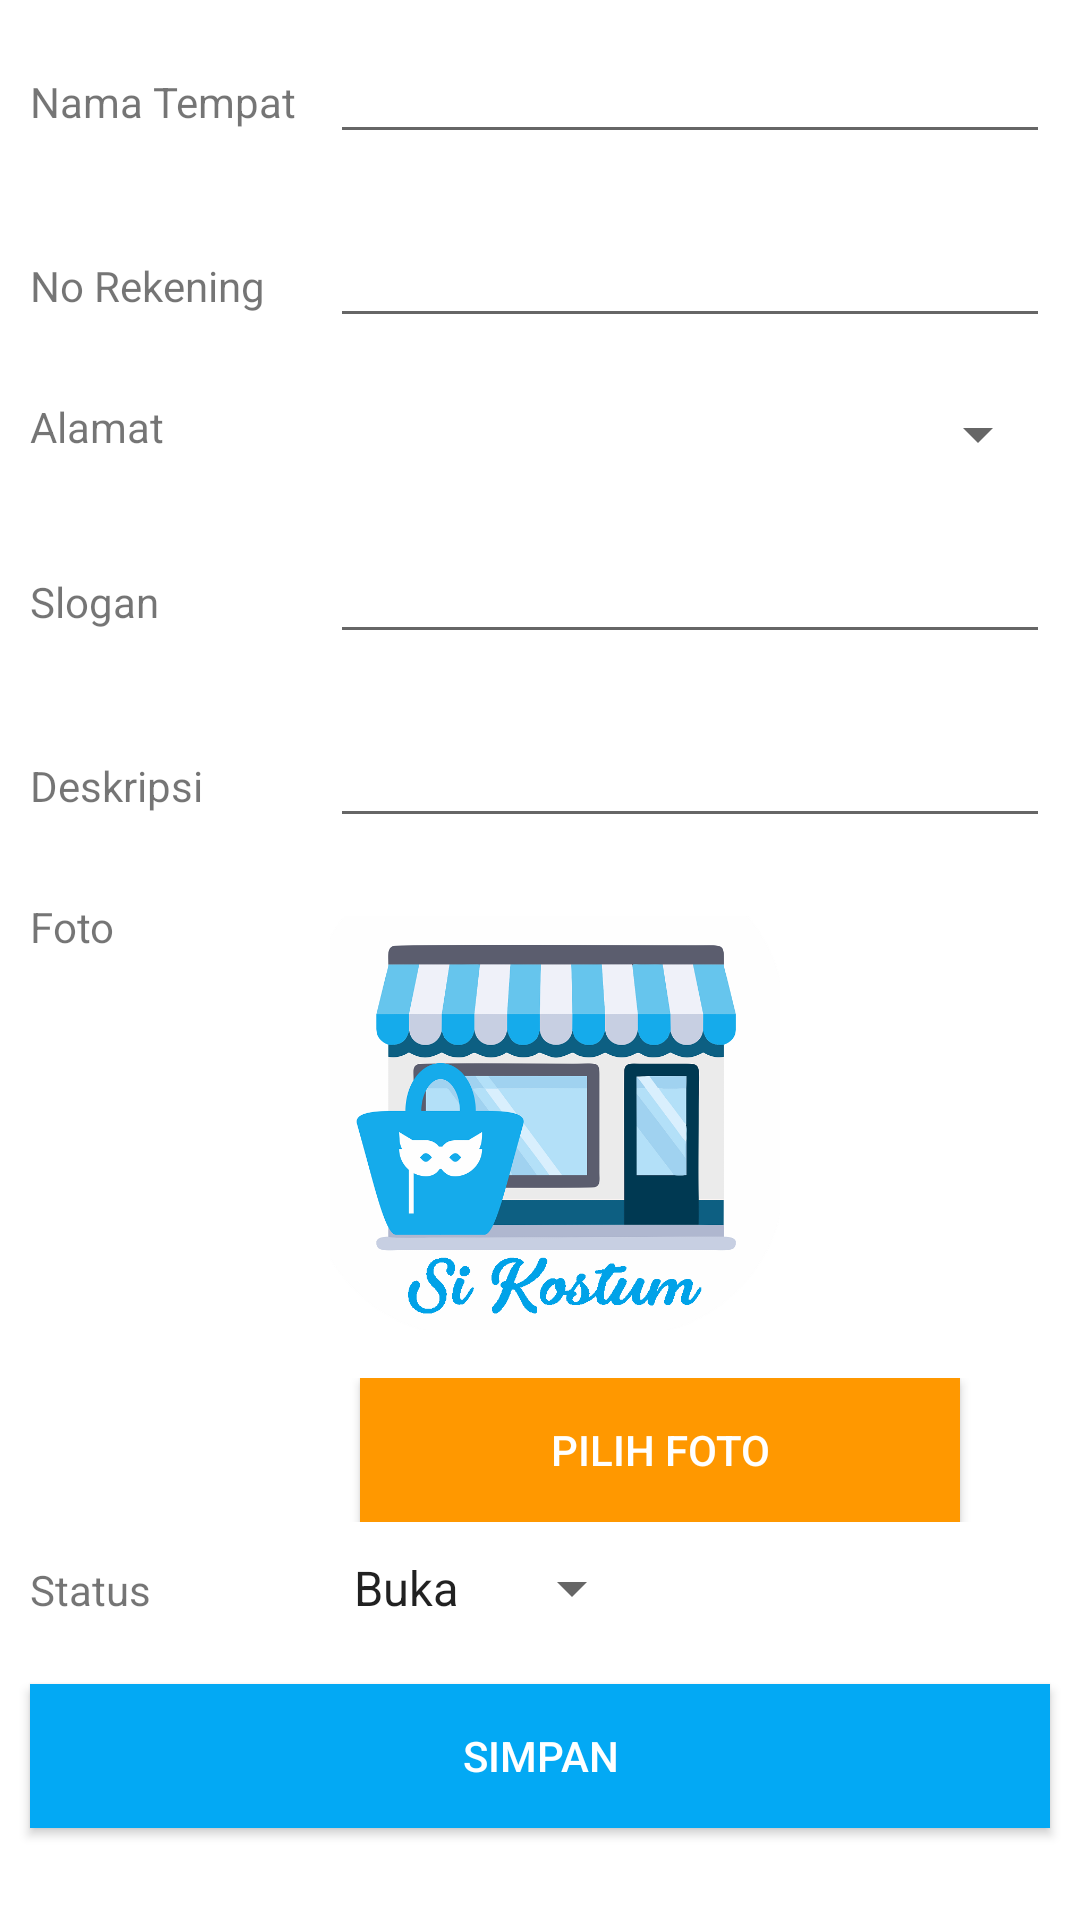

This screen was rendered from an Android layout file. Write that file and the resources it references.
<!-- AndroidManifest.xml: application theme AppTheme -->
<!-- res/layout/activity_insert_tempat.xml -->
<?xml version="1.0" encoding="utf-8"?>
<RelativeLayout xmlns:android="http://schemas.android.com/apk/res/android"
    xmlns:app="http://schemas.android.com/apk/res-auto"
    xmlns:tools="http://schemas.android.com/tools"
    android:layout_width="match_parent"
    android:layout_height="match_parent"
    android:background="#ffffff"
    tools:context=".InsertTempatActivity">
    <ScrollView
        android:id="@+id/login_form"
        android:layout_width="match_parent"
        android:layout_height="match_parent">

    <LinearLayout
        android:layout_width="match_parent"
        android:layout_height="wrap_content"
        android:orientation="vertical">

        <LinearLayout
            android:layout_width="match_parent"
            android:layout_height="wrap_content"
            android:padding="10dp"
            android:orientation="horizontal">
            <TextView
                android:layout_width="100dp"
                android:layout_height="wrap_content"
                android:text="Nama Tempat " />
            <EditText
                android:id="@+id/namaTempat"
                android:layout_width="match_parent"
                android:layout_height="wrap_content"
                android:layout_alignParentEnd="true"
                android:inputType="textPersonName"
                android:textSize="18sp" />
        </LinearLayout>

        <LinearLayout
            android:layout_width="match_parent"
            android:layout_height="wrap_content"
            android:padding="10dp"
            android:orientation="horizontal">
            <TextView
                android:layout_width="100dp"
                android:layout_height="wrap_content"
                android:text="No Rekening " />
            <EditText
                android:id="@+id/noRekening"
                android:layout_width="match_parent"
                android:layout_height="wrap_content"
                android:layout_alignParentEnd="true"
                android:inputType="textPersonName"
                android:textSize="18sp" />


        </LinearLayout>

        <LinearLayout
            android:layout_width="match_parent"
            android:layout_height="wrap_content"
            android:padding="10dp"
            android:orientation="horizontal">
            <TextView
                android:layout_width="100dp"
                android:layout_height="wrap_content"
                android:text="Alamat " />
            <Spinner
                android:id="@+id/spinnerAlamat"
                android:layout_width="match_parent"
                android:layout_height="wrap_content"
                android:layout_marginLeft="8dp"/>

        </LinearLayout>

        <LinearLayout
            android:layout_width="match_parent"
            android:layout_height="wrap_content"
            android:padding="10dp"
            android:orientation="horizontal">
            <TextView
                android:layout_width="100dp"
                android:layout_height="wrap_content"
                android:text="Slogan " />
            <EditText
                android:id="@+id/sloganTempat"
                android:layout_width="match_parent"
                android:layout_height="wrap_content"
                android:layout_alignParentEnd="true"
                android:inputType="textPersonName"
                android:textSize="18sp" />


        </LinearLayout>

        <LinearLayout
            android:layout_width="match_parent"
            android:layout_height="wrap_content"
            android:padding="10dp"
            android:orientation="horizontal">
            <TextView
                android:layout_width="100dp"
                android:layout_height="wrap_content"
                android:text="Deskripsi " />
            <EditText
                android:id="@+id/deskripsiTempat"
                android:layout_width="match_parent"
                android:layout_height="wrap_content"
                android:layout_alignParentEnd="true"
                android:inputType="textPersonName"
                android:textSize="18sp" />


        </LinearLayout>

        <LinearLayout
            android:layout_width="match_parent"
            android:layout_height="wrap_content"
            android:orientation="vertical">
            <LinearLayout
                android:layout_width="match_parent"
                android:layout_height="wrap_content"
                android:padding="10dp"
                android:orientation="horizontal">
                <TextView
                    android:layout_width="100dp"
                    android:layout_height="wrap_content"
                    android:text="Foto " />
                <ImageView
                    android:id="@+id/fotoTempat"
                    android:layout_width="150dp"
                    android:layout_height="150dp"
                    app:srcCompat="@drawable/splash_toko" />

            </LinearLayout>
            <LinearLayout
                android:layout_width="match_parent"
                android:layout_height="wrap_content"
                android:orientation="horizontal">

                <TextView
                    android:layout_width="120dp"
                    android:layout_height="wrap_content"/>
                <Button
                    android:id="@+id/buttonFotoTempat"
                    android:layout_width="200dp"
                    android:layout_height="wrap_content"
                    android:padding="10dp"
                    android:textColor="#ffffff"
                    android:background="#FF9800"
                    android:layout_alignStart="@+id/fotoTempat"
                    android:text="Pilih foto" />

            </LinearLayout>

        </LinearLayout>

        <LinearLayout
            android:layout_width="match_parent"
            android:layout_height="wrap_content"
            android:padding="10dp"
            android:orientation="horizontal">
            <TextView
                android:layout_width="100dp"
                android:layout_height="wrap_content"
                android:text="Status " />
            <Spinner
                android:id="@+id/spinnerStatus"
                android:layout_width="wrap_content"
                android:layout_height="wrap_content"
                android:layout_alignStart="@+id/fotoTempat"
                android:entries="@array/statusTempat" />

        </LinearLayout>

        <Button
            android:id="@+id/buttonSimpanTempat"
            android:layout_width="match_parent"
            android:layout_height="wrap_content"
            android:layout_gravity="center"
            android:layout_margin="10dp"
            android:background="#03A9F4"
            android:textColor="#ffffff"
            android:text="Simpan" />


    </LinearLayout>
    </ScrollView>
</RelativeLayout>
<!-- resources referenced by this layout -->
<resources>
  <string-array name="statusTempat">
      <item>Buka</item>
      <item>Tutup</item>
  </string-array>
  <!-- drawable splash_toko: png bitmap (drawable, 85584 bytes) -->
  <style name="AppTheme" parent="Theme.AppCompat.Light.DarkActionBar">
          
          <item name="colorPrimary">#03A9F4</item>
          <item name="colorPrimaryDark">#03A9F4</item>
          <item name="colorAccent">#03A9F4</item>
      </style>
</resources>
